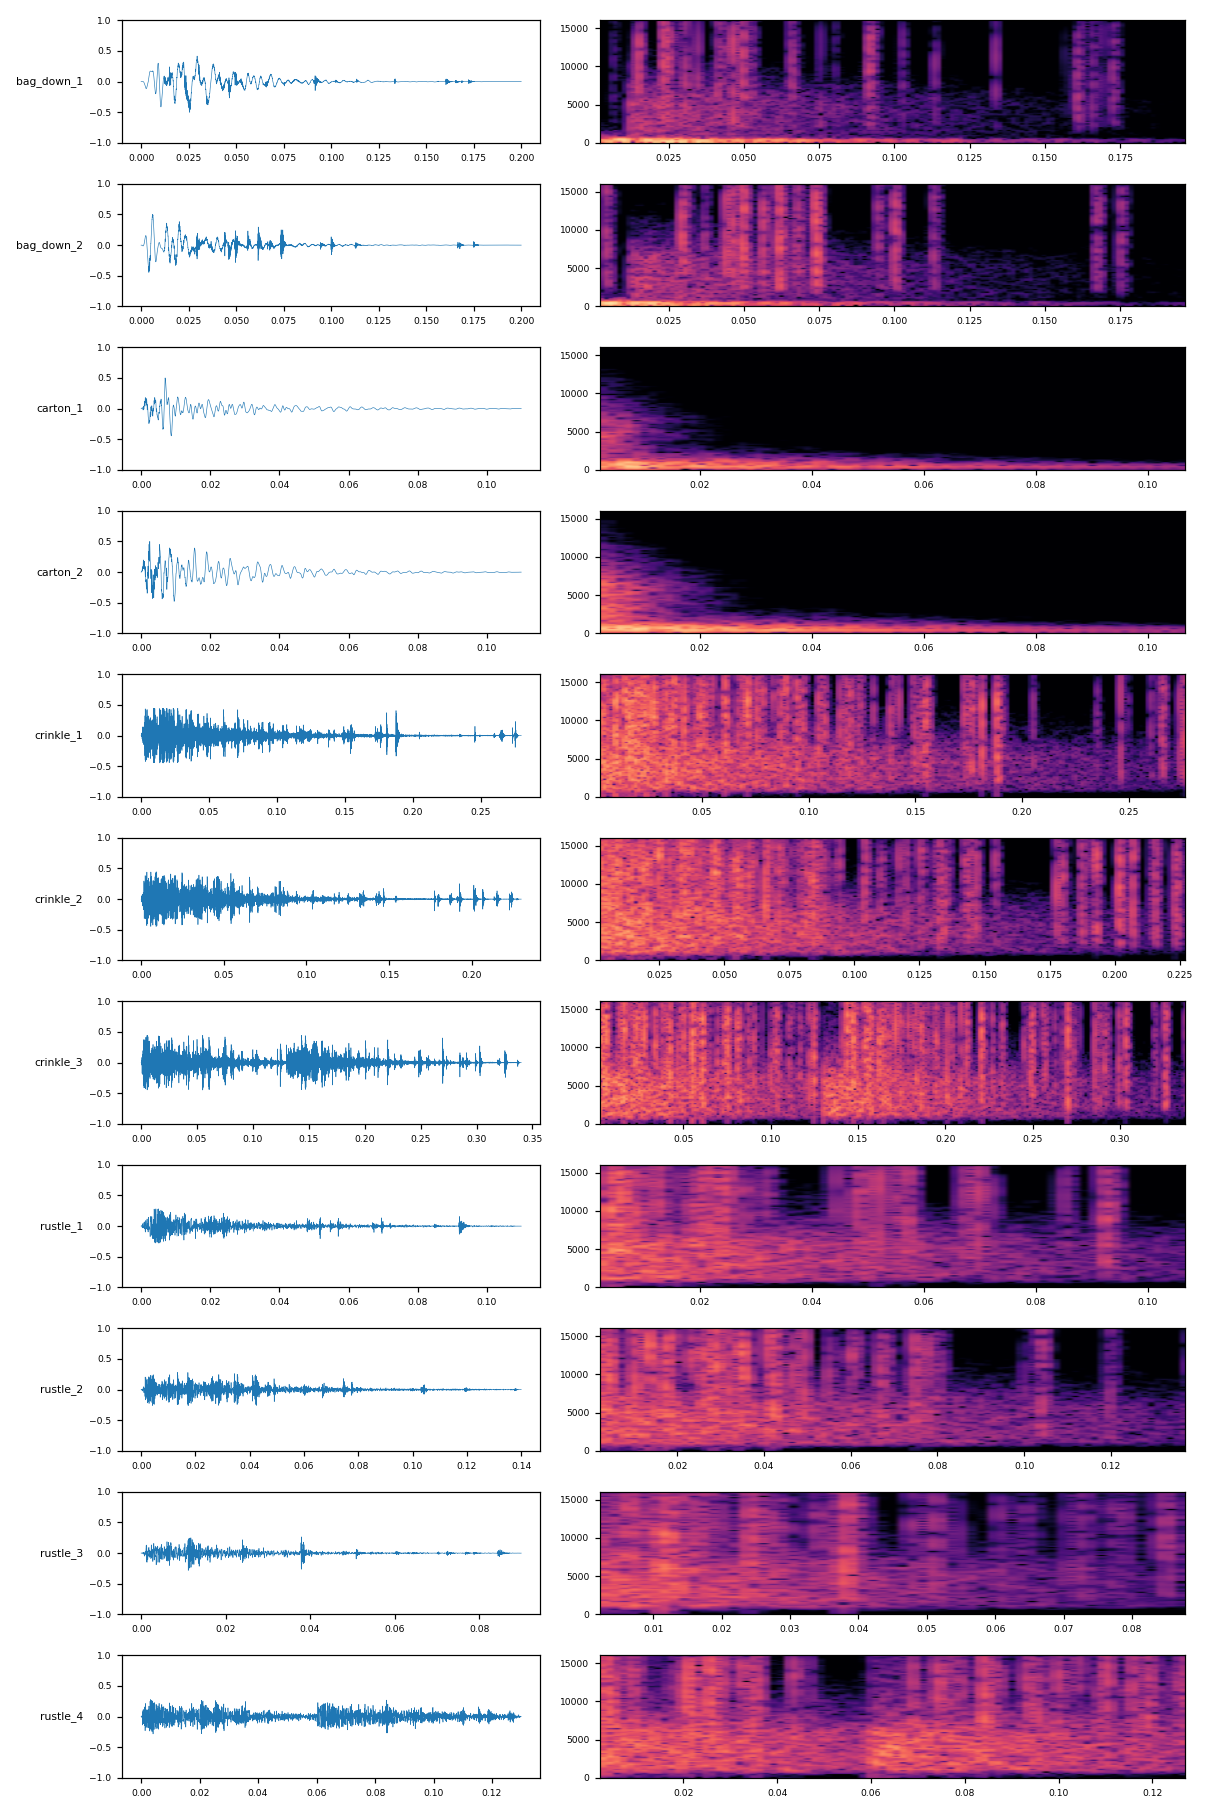

The data file committed next to this chart (first rows):
name, seconds, peak_db, rms_db, centroid_hz, share_above_2khz, clicks
sfx_bag_down_1, 0.200, -6.0, -21.1, 357, 0.02, 22
sfx_bag_down_2, 0.200, -6.0, -22.8, 897, 0.08, 23
sfx_carton_1, 0.110, -6.0, -23.9, 568, 0.01, 14
sfx_carton_2, 0.110, -6.0, -20.4, 632, 0.04, 16
sfx_crinkle_1, 0.280, -7.0, -21.3, 7126, 0.92, 38
sfx_crinkle_2, 0.230, -7.0, -21.5, 6753, 0.91, 31
sfx_crinkle_3, 0.340, -7.0, -21.4, 6748, 0.91, 53
sfx_rustle_1, 0.110, -11.0, -26.0, 5973, 0.87, 7
sfx_rustle_2, 0.140, -11.0, -26.1, 6600, 0.92, 9
sfx_rustle_3, 0.090, -11.0, -27.8, 5809, 0.89, 9
sfx_rustle_4, 0.130, -11.0, -23.0, 5063, 0.85, 6
